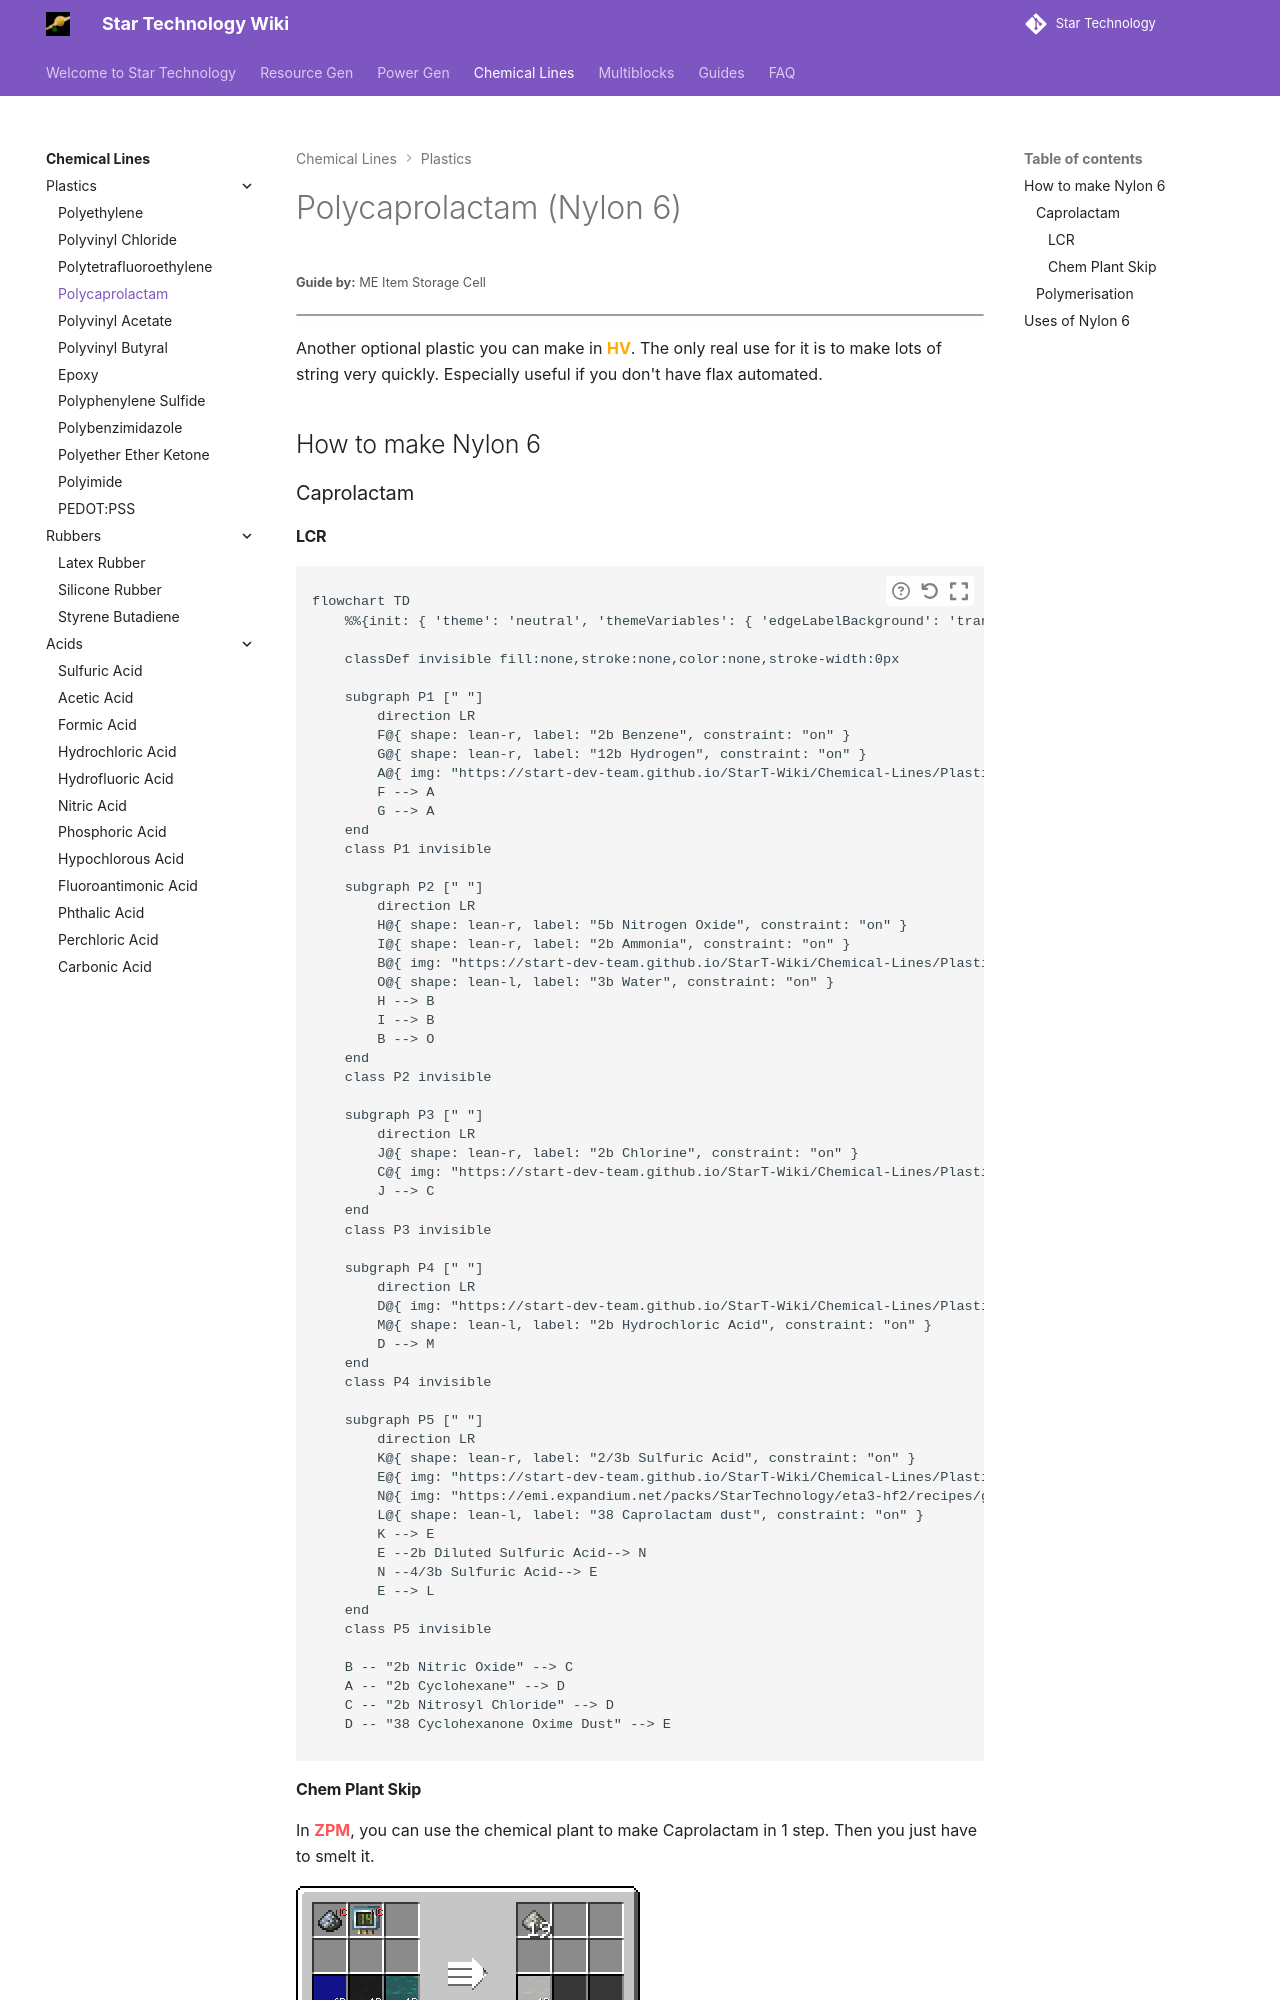

repository: StarT-Dev-Team/StarT-Wiki · page: Chemical-Lines/Plastics/Polycaprolactam/index.html · generator: mkdocs

---
title: Polycaprolactam
author: ME Item Storage Cell
description: A plastic you can optionally make in HV. Used for making lots of string really quickly.
---

# Polycaprolactam (Nylon 6)
<small>**Guide by:** ME Item Storage Cell</small>

!!! quote ""

Another optional plastic you can make in <hv>HV</hv>. The only real use for it is to make lots of string very quickly. Especially useful if you don't have flax automated.

## How to make Nylon 6

### Caprolactam
